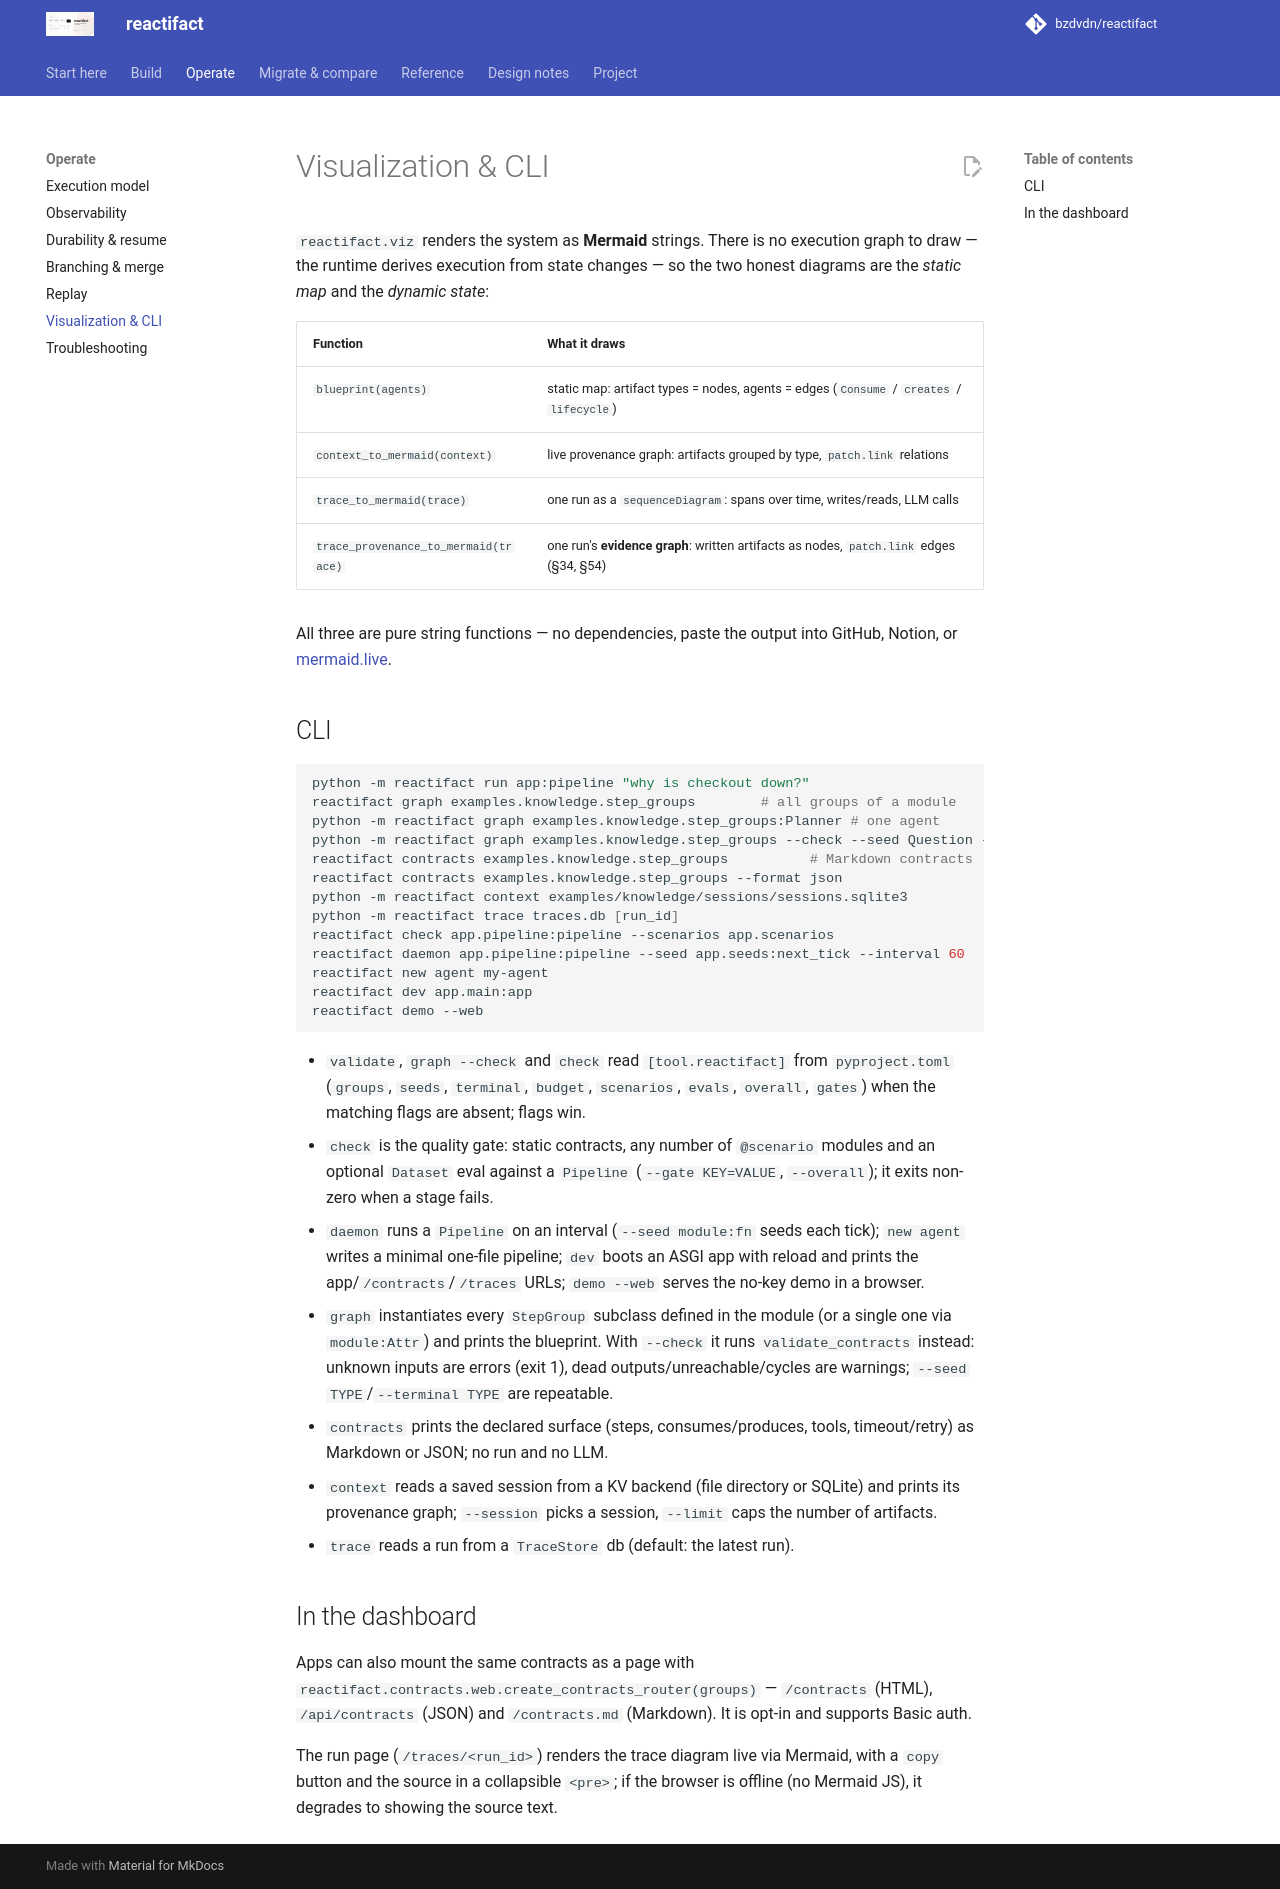

repository: bzdvdn/reactifact · page: en/viz/index.html · generator: mkdocs

# Visualization & CLI

`reactifact.viz` renders the system as **Mermaid** strings. There is no execution
graph to draw — the runtime derives execution from state changes — so the two
honest diagrams are the *static map* and the *dynamic state*:

| Function | What it draws |
| --- | --- |
| `blueprint(agents)` | static map: artifact types = nodes, agents = edges (`Consume` / `creates` / `lifecycle`) |
| `context_to_mermaid(context)` | live provenance graph: artifacts grouped by type, `patch.link` relations |
| `trace_to_mermaid(trace)` | one run as a `sequenceDiagram`: spans over time, writes/reads, LLM calls |
| `trace_provenance_to_mermaid(trace)` | one run's **evidence graph**: written artifacts as nodes, `patch.link` edges (§34, §54) |

All three are pure string functions — no dependencies, paste the output into
GitHub, Notion, or [mermaid.live](https://mermaid.live).

## CLI

```bash
python -m reactifact run app:pipeline "why is checkout down?"
reactifact graph examples.knowledge.step_groups        # all groups of a module
python -m reactifact graph examples.knowledge.step_groups:Planner # one agent
python -m reactifact graph examples.knowledge.step_groups --check --seed Question --terminal Answer
reactifact contracts examples.knowledge.step_groups          # Markdown contracts
reactifact contracts examples.knowledge.step_groups --format json
python -m reactifact context examples/knowledge/sessions/sessions.sqlite3
python -m reactifact trace traces.db [run_id]
reactifact check app.pipeline:pipeline --scenarios app.scenarios
reactifact daemon app.pipeline:pipeline --seed app.seeds:next_tick --interval 60
reactifact new agent my-agent
reactifact dev app.main:app
reactifact demo --web
```

- `validate`, `graph --check` and `check` read `[tool.reactifact]` from
  `pyproject.toml` (`groups`, `seeds`, `terminal`, `budget`, `scenarios`,
  `evals`, `overall`, `gates`) when the matching flags are absent; flags win.
- `check` is the quality gate: static contracts, any number of `@scenario`
  modules and an optional `Dataset` eval against a `Pipeline` (`--gate
  KEY=VALUE`, `--overall`); it exits non-zero when a stage fails.
- `daemon` runs a `Pipeline` on an interval (`--seed module:fn` seeds each
  tick); `new agent` writes a minimal one-file pipeline; `dev` boots an ASGI
  app with reload and prints the app/`/contracts`/`/traces` URLs; `demo --web`
  serves the no-key demo in a browser.
- `graph` instantiates every `StepGroup` subclass defined in the module (or a
  single one via `module:Attr`) and prints the blueprint. With `--check` it
  runs `validate_contracts` instead: unknown inputs are errors (exit 1), dead
  outputs/unreachable/cycles are warnings; `--seed TYPE`/`--terminal TYPE` are
  repeatable.
- `contracts` prints the declared surface (steps, consumes/produces, tools,
  timeout/retry) as Markdown or JSON; no run and no LLM.
- `context` reads a saved session from a KV backend (file directory or
  SQLite) and prints its provenance graph; `--session` picks a session,
  `--limit` caps the number of artifacts.
- `trace` reads a run from a `TraceStore` db (default: the latest run).

## In the dashboard

Apps can also mount the same contracts as a page with
`reactifact.contracts.web.create_contracts_router(groups)` — `/contracts` (HTML), `/api/contracts`
(JSON) and `/contracts.md` (Markdown). It is opt-in and supports Basic auth.

The run page (`/traces/<run_id>`) renders the trace diagram live via Mermaid,
with a `copy` button and the source in a collapsible `<pre>`; if the browser is
offline (no Mermaid JS), it degrades to showing the source text.
